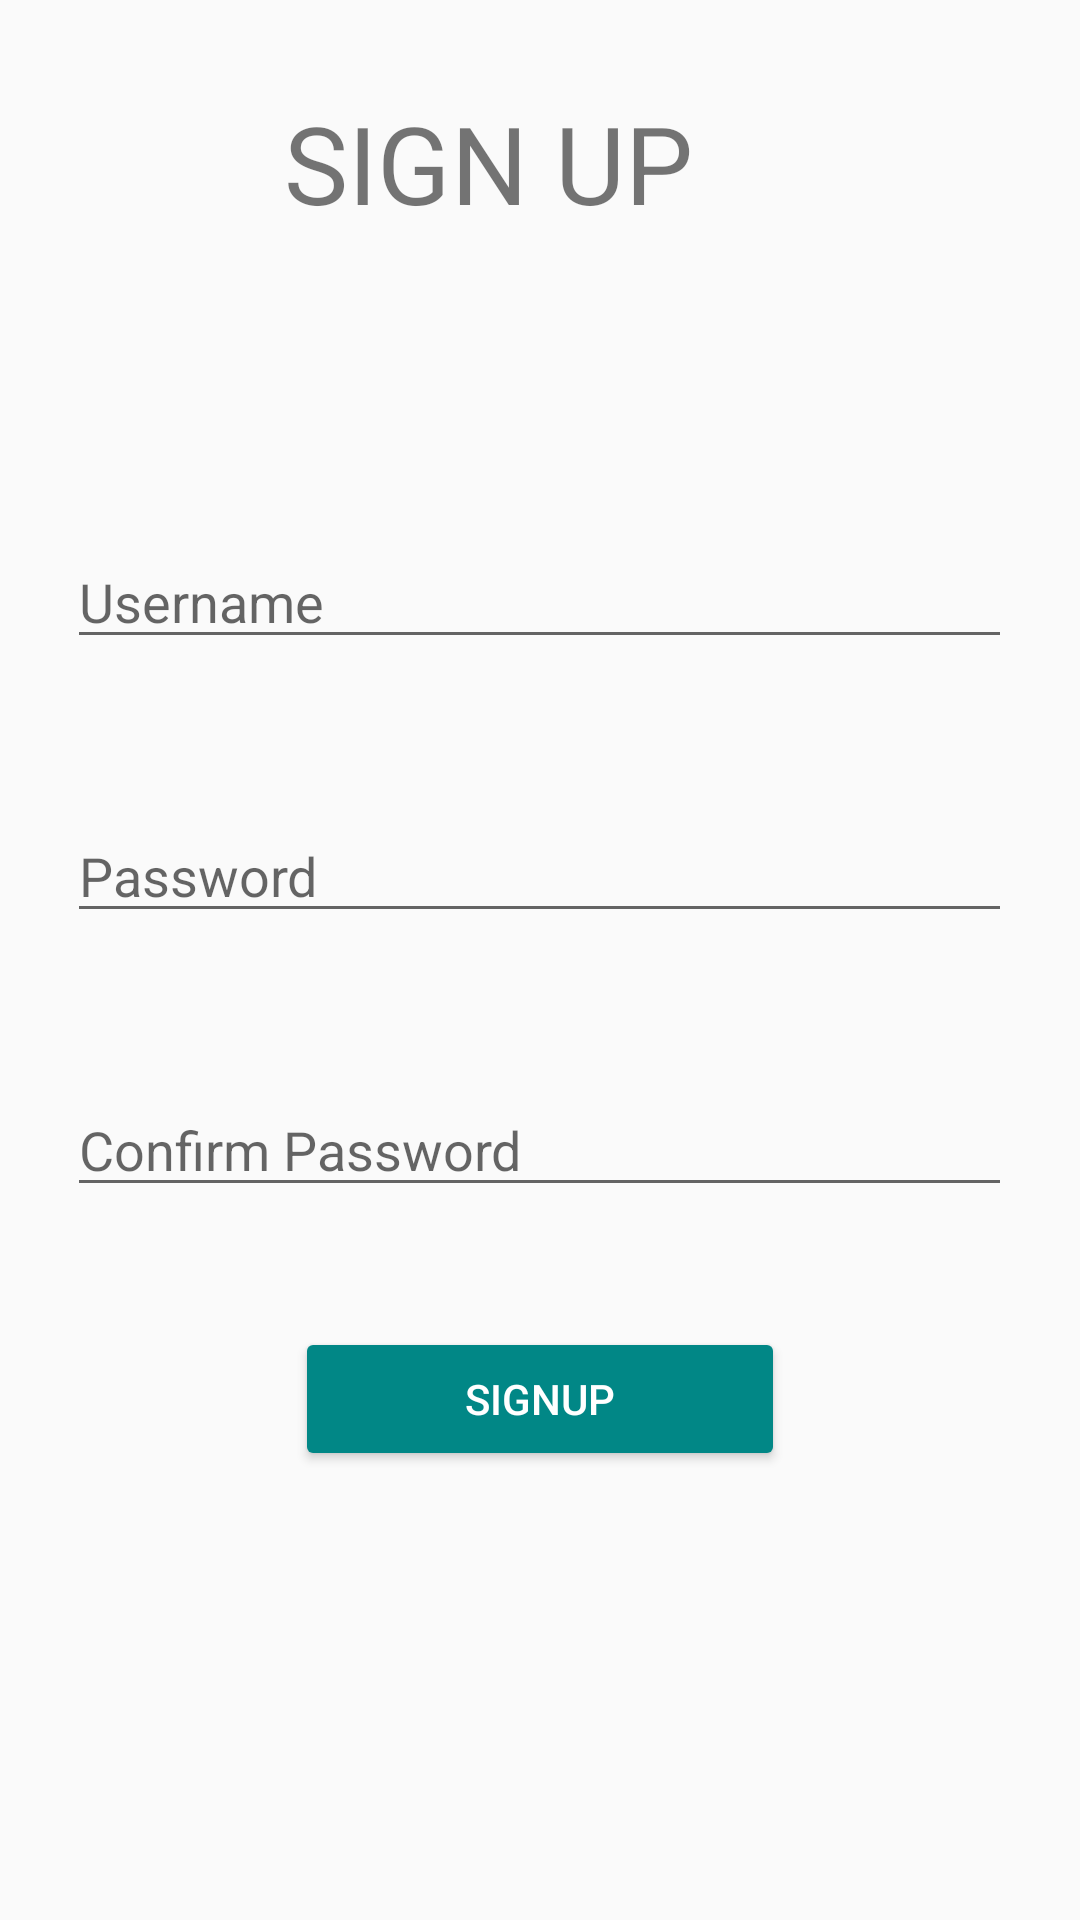

This screen was rendered from an Android layout file. Write that file and the resources it references.
<!-- AndroidManifest.xml: application theme Theme.AppCompat.Light -->
<!-- res/layout/activity_user_reg.xml -->
<?xml version="1.0" encoding="utf-8"?>
<RelativeLayout xmlns:android="http://schemas.android.com/apk/res/android"
    xmlns:app="http://schemas.android.com/apk/res-auto"
    xmlns:tools="http://schemas.android.com/tools"
    android:layout_width="match_parent"
    android:layout_height="match_parent"
    tools:context=".UserReg"
    android:background="@drawable/bg1">

    <TextView
        android:id="@+id/signup_txt"
        android:layout_width="wrap_content"
        android:layout_height="wrap_content"
        android:layout_alignParentTop="true"
        android:layout_alignParentEnd="true"
        android:layout_centerHorizontal="true"
        android:layout_marginTop="30dp"
        android:layout_marginEnd="129dp"
        android:text="@string/signup_title"
        android:textSize="36sp" />

    <EditText
        android:id="@+id/us_username_edt"
        android:layout_width="wrap_content"
        android:layout_height="wrap_content"
        android:layout_below="@id/signup_txt"
        android:layout_centerHorizontal="true"
        android:layout_marginTop="100sp"
        android:ems="15"
        android:hint="@string/username_hint"
        android:inputType="textPersonName" />

    <EditText
        android:id="@+id/us_password_edt"
        android:layout_width="wrap_content"
        android:layout_height="wrap_content"
        android:layout_below="@id/us_username_edt"
        android:layout_centerHorizontal="true"
        android:layout_marginTop="50sp"
        android:ems="15"
        android:hint="@string/password_hint"
        android:inputType="textPassword"
        />

    <EditText
        android:id="@+id/us_confirmpassword_edt"
        android:layout_width="wrap_content"
        android:layout_height="wrap_content"
        android:layout_centerHorizontal="true"
        android:layout_below="@id/us_password_edt"
        android:layout_marginTop="50sp"
        android:inputType="textPassword"
        android:hint="@string/confirm_password_hint"
        android:ems="15"
        />

    <Button
        android:id="@+id/us_signup_btn"
        android:layout_width="wrap_content"
        android:layout_height="wrap_content"
        android:layout_centerHorizontal="true"
        android:layout_below="@+id/us_confirmpassword_edt"
        android:layout_marginTop="40sp"
        android:ems="10"
        android:textColor="@color/white"
        android:text="@string/signup"
        android:backgroundTint="@color/teal_700"
        />

</RelativeLayout>
<!-- resources referenced by this layout -->
<resources>
  <color name="teal_700">#FF018786</color>
  <color name="white">#FFFFFFFF</color>
  <string name="confirm_password_hint">Confirm Password</string>
  <string name="password_hint">Password</string>
  <string name="signup">SIGNUP</string>
  <string name="signup_title">SIGN UP</string>
  <string name="username_hint">Username</string>
</resources>
